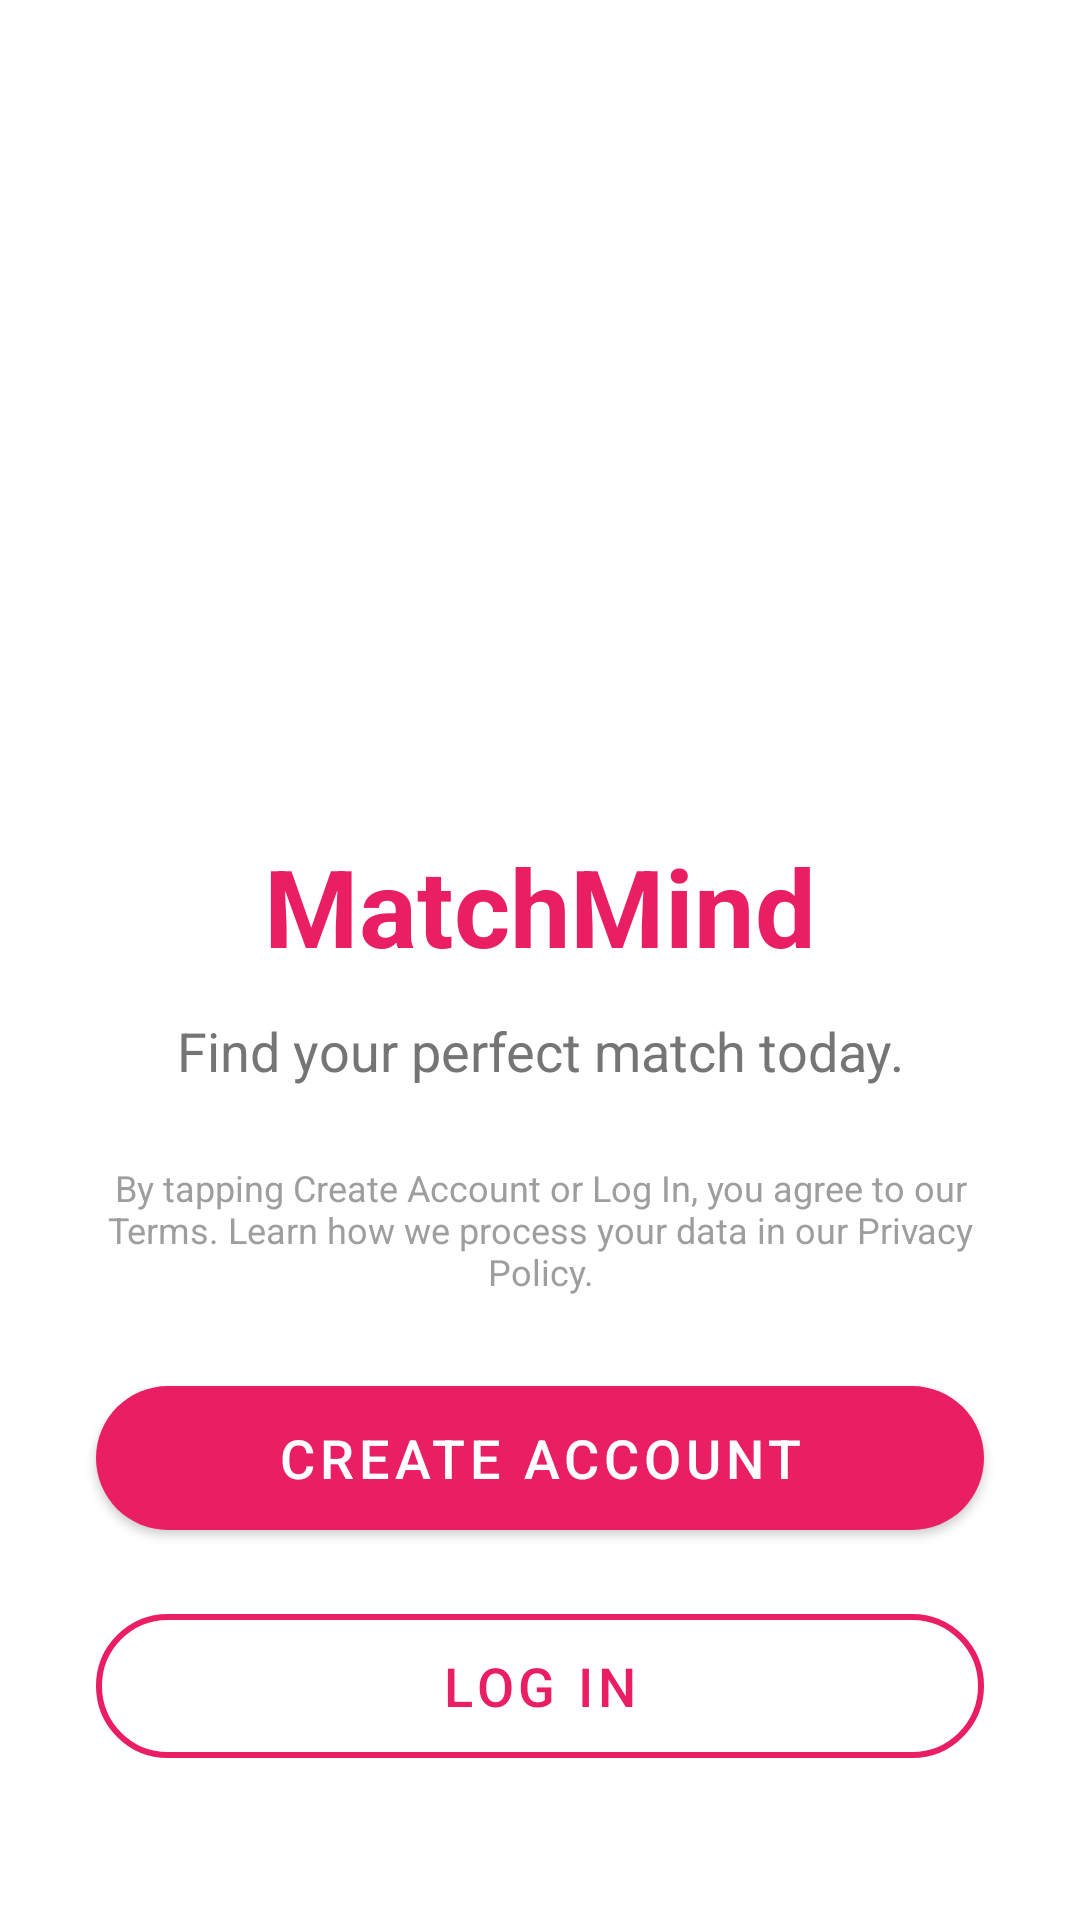

Layout XML and referenced resources for this Android screen:
<!-- AndroidManifest.xml: application theme Theme.MindMatch -->
<!-- res/layout/activity_welcome.xml -->
<?xml version="1.0" encoding="utf-8"?>
<androidx.constraintlayout.widget.ConstraintLayout
    xmlns:android="http://schemas.android.com/apk/res/android"
    xmlns:app="http://schemas.android.com/apk/res-auto"
    xmlns:tools="http://schemas.android.com/tools"
    android:layout_width="match_parent"
    android:layout_height="match_parent"
    android:background="#FFFFFF"
    tools:context=".Welcome">

    <ImageView
        android:id="@+id/iv_welcome_logo"
        android:layout_width="120dp"
        android:layout_height="120dp"
        android:layout_marginTop="80dp"
        android:src="@drawable/ic_app_logo"
        app:tint="#E91E63"
        app:layout_constraintBottom_toTopOf="@+id/tv_app_name"
        app:layout_constraintEnd_toEndOf="parent"
        app:layout_constraintStart_toStartOf="parent"
        app:layout_constraintTop_toTopOf="parent"
        app:layout_constraintVertical_chainStyle="packed" />

    <TextView
        android:id="@+id/tv_app_name"
        android:layout_width="wrap_content"
        android:layout_height="wrap_content"
        android:layout_marginTop="24dp"
        android:text="MatchMind"
        android:textColor="#E91E63"
        android:textSize="36sp"
        android:textStyle="bold"
        app:layout_constraintBottom_toTopOf="@+id/tv_slogan"
        app:layout_constraintEnd_toEndOf="parent"
        app:layout_constraintStart_toStartOf="parent"
        app:layout_constraintTop_toBottomOf="@+id/iv_welcome_logo" />

    <TextView
        android:id="@+id/tv_slogan"
        android:layout_width="wrap_content"
        android:layout_height="wrap_content"
        android:layout_marginTop="12dp"
        android:text="Find your perfect match today."
        android:textColor="#757575"
        android:textSize="18sp"
        app:layout_constraintBottom_toTopOf="@+id/guideline_buttons"
        app:layout_constraintEnd_toEndOf="parent"
        app:layout_constraintStart_toStartOf="parent"
        app:layout_constraintTop_toBottomOf="@+id/tv_app_name" />

    <androidx.constraintlayout.widget.Guideline
        android:id="@+id/guideline_buttons"
        android:layout_width="wrap_content"
        android:layout_height="wrap_content"
        android:orientation="horizontal"
        app:layout_constraintGuide_percent="0.65" />

    <TextView
        android:id="@+id/tv_terms"
        android:layout_width="0dp"
        android:layout_height="wrap_content"
        android:layout_marginHorizontal="32dp"
        android:layout_marginBottom="24dp"
        android:gravity="center"
        android:text="By tapping Create Account or Log In, you agree to our Terms. Learn how we process your data in our Privacy Policy."
        android:textColor="#9E9E9E"
        android:textSize="12sp"
        app:layout_constraintBottom_toTopOf="@+id/btnRegister"
        app:layout_constraintEnd_toEndOf="parent"
        app:layout_constraintStart_toStartOf="parent" />

    <com.google.android.material.button.MaterialButton
        android:id="@+id/btnRegister"
        android:layout_width="0dp"
        android:layout_height="60dp"
        android:layout_marginHorizontal="32dp"
        android:layout_marginBottom="16dp"
        android:text="Create Account"
        android:textColor="#FFFFFF"
        android:textSize="18sp"
        app:backgroundTint="#E91E63"
        app:cornerRadius="30dp"
        app:elevation="4dp"
        app:layout_constraintBottom_toTopOf="@+id/btnLogin"
        app:layout_constraintEnd_toEndOf="parent"
        app:layout_constraintStart_toStartOf="parent" />

    <com.google.android.material.button.MaterialButton
        android:id="@+id/btnLogin"
        style="@style/Widget.MaterialComponents.Button.OutlinedButton"
        android:layout_width="0dp"
        android:layout_height="60dp"
        android:layout_marginHorizontal="32dp"
        android:layout_marginBottom="48dp"
        android:text="Log In"
        android:textColor="#E91E63"
        android:textSize="18sp"
        app:cornerRadius="30dp"
        app:strokeColor="#E91E63"
        app:strokeWidth="2dp"
        app:layout_constraintBottom_toBottomOf="parent"
        app:layout_constraintEnd_toEndOf="parent"
        app:layout_constraintStart_toStartOf="parent" />

</androidx.constraintlayout.widget.ConstraintLayout>
<!-- resources referenced by this layout -->
<resources>
  <style name="Theme.MindMatch" parent="Theme.MaterialComponents.Light.NoActionBar">
          <item name="colorPrimary">@color/purple_500</item>
          <item name="colorPrimaryVariant">@color/purple_700</item>
          <item name="colorOnPrimary">@color/white</item>
          <item name="colorSecondary">@color/teal_200</item>
          <item name="colorSecondaryVariant">@color/teal_700</item>
          <item name="colorOnSecondary">@color/black</item>
          <item name="colorSurface">@color/white</item>
          <item name="colorOnSurface">@color/cw_on_surface</item>
          <item name="android:colorBackground">@color/white</item>
          <item name="android:textColorPrimary">@color/cw_on_surface</item>
          <item name="android:textColorSecondary">@color/cw_on_surface_variant</item>
          <item name="android:textColorHint">@color/cw_input_hint_static</item>
          <item name="android:editTextColor">@color/cw_on_surface</item>
          <item name="android:statusBarColor">?attr/colorPrimaryVariant</item>
          <item name="android:forceDarkAllowed" tools:targetApi="q">false</item>
      </style>
  <color name="purple_500">#FF6200EE</color>
  <color name="purple_700">#FF3700B3</color>
  <color name="white">#FFFFFFFF</color>
  <color name="teal_200">#FF03DAC5</color>
  <color name="teal_700">#FF018786</color>
  <color name="black">#FF000000</color>
  <color name="cw_on_surface">#FF212121</color>
  <color name="cw_on_surface_variant">#FF757575</color>
  <color name="cw_input_hint_static">#FF9E9E9E</color>
</resources>
